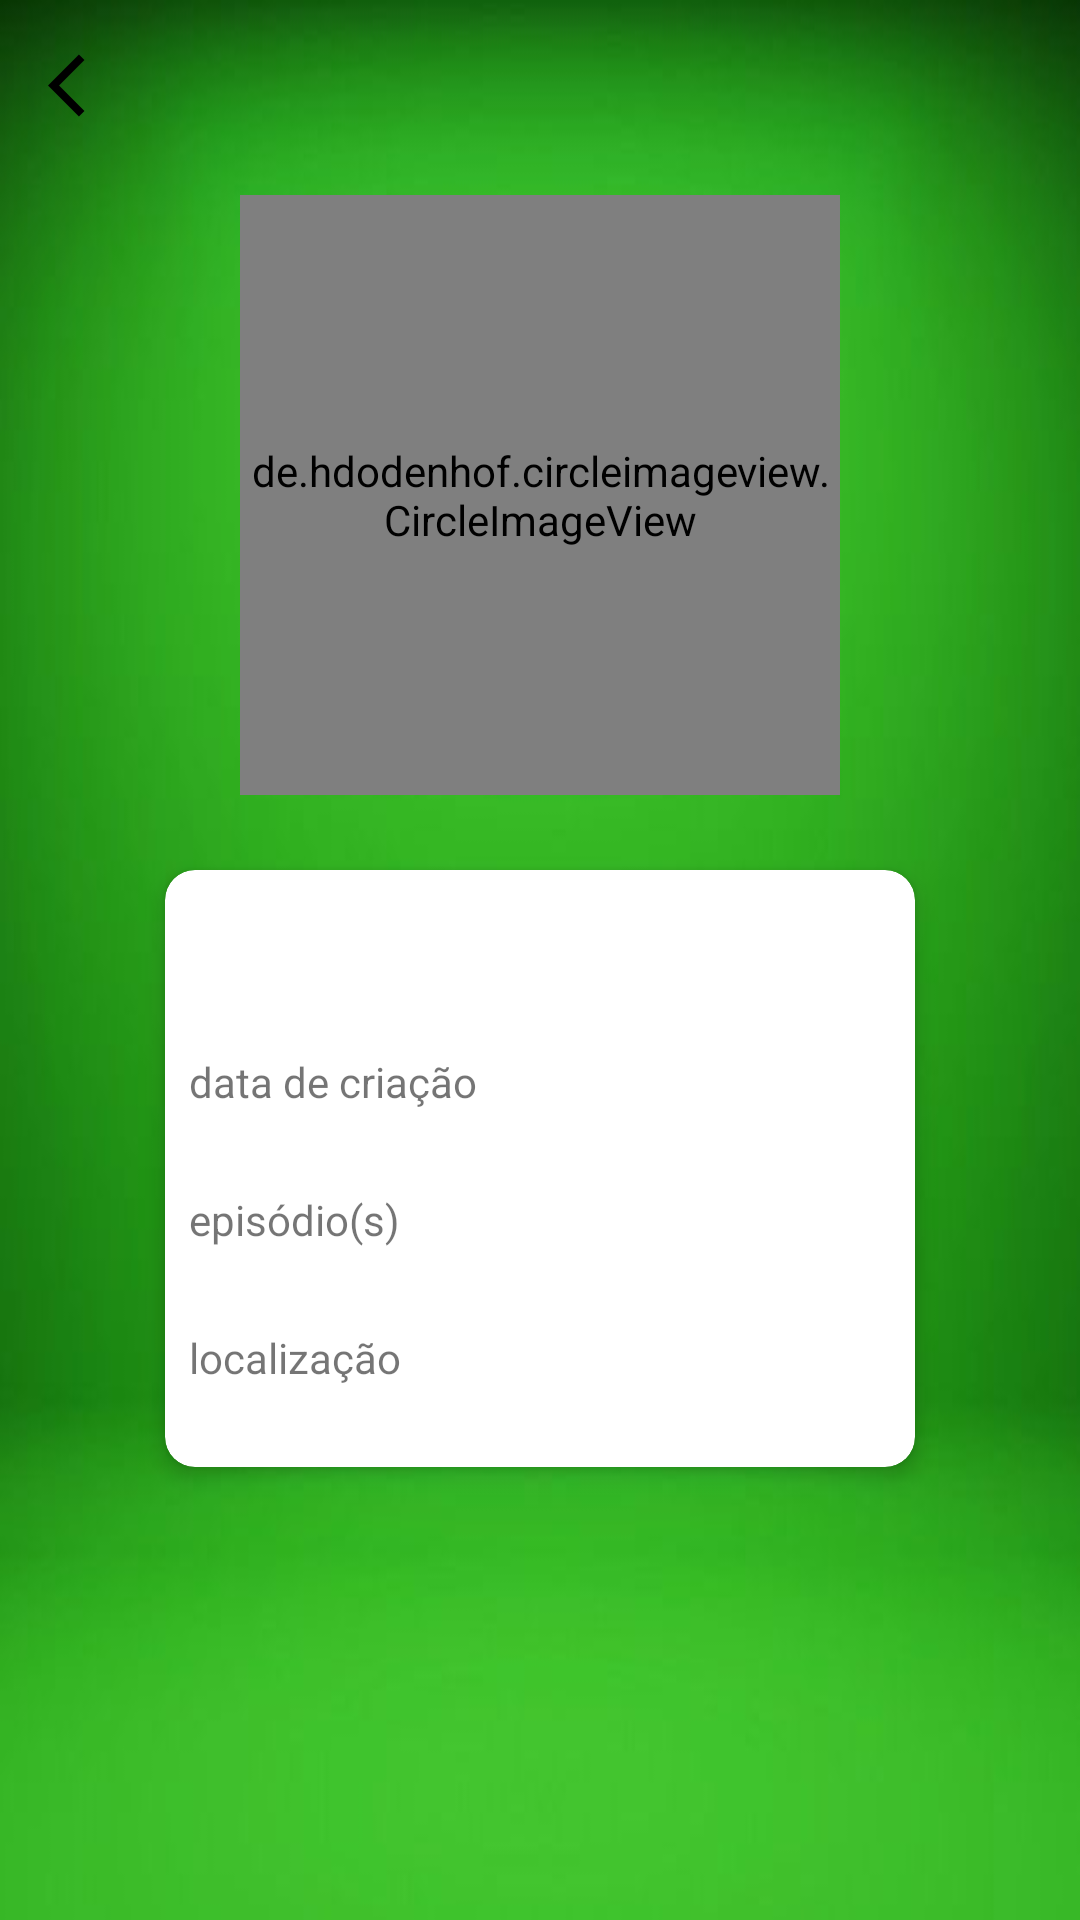

Produce the Android XML layout that renders to this screen, including the resource entries it uses.
<!-- AndroidManifest.xml: application theme Theme.RickAndMorty -->
<!-- res/layout/activity_detail_character.xml -->
<?xml version="1.0" encoding="utf-8"?>
<androidx.constraintlayout.widget.ConstraintLayout
    xmlns:android="http://schemas.android.com/apk/res/android"
    xmlns:tools="http://schemas.android.com/tools"
    xmlns:app="http://schemas.android.com/apk/res-auto"
    android:layout_width="match_parent"
    android:layout_height="match_parent"
    android:background="@mipmap/background_verde"
    tools:context=".ui.detailCharacter.DetailCharacterActivity">

  <Button
      android:id="@+id/back_button"
      android:layout_width="25dp"
      android:layout_height="25dp"
      android:layout_marginStart="16dp"
      android:layout_marginLeft="16dp"
      android:layout_marginTop="16dp"
      android:background="@drawable/ic_back"
      android:gravity="center"
      android:textSize="20sp"
      android:textColor="@color/white"
      app:layout_constraintStart_toStartOf="parent"
      app:layout_constraintTop_toTopOf="parent" />

  <LinearLayout
      android:layout_width="0dp"
      android:layout_height="0dp"
      android:layout_gravity="center"
      android:layout_marginStart="16dp"
      android:layout_marginLeft="16dp"
      android:layout_marginTop="16dp"
      android:layout_marginEnd="16dp"
      android:layout_marginRight="16dp"
      android:layout_marginBottom="24dp"
      android:orientation="vertical"
      app:layout_constraintBottom_toBottomOf="parent"
      app:layout_constraintEnd_toEndOf="parent"
      app:layout_constraintStart_toStartOf="parent"
      app:layout_constraintTop_toBottomOf="@+id/back_button">

    <de.hdodenhof.circleimageview.CircleImageView
        android:id="@+id/civ_image"
        android:layout_width="200dp"
        android:layout_height="200dp"
        app:civ_border_width="2dp"
        app:civ_border_color="@color/black"
        android:layout_gravity="center_horizontal"
        android:layout_marginTop="8dp"
        android:background="@drawable/background_button"
        android:orientation="vertical" />

      <androidx.cardview.widget.CardView
          android:id="@+id/cardView"
          android:layout_width="match_parent"
          android:layout_height="wrap_content"
          android:layout_marginStart="32dp"
          android:layout_marginLeft="32dp"
          android:layout_marginTop="16dp"
          android:layout_marginEnd="32dp"
          android:layout_marginRight="32dp"
          app:cardUseCompatPadding="true"
          app:cardElevation="4dp"
          app:cardCornerRadius="10dp">

        <androidx.constraintlayout.widget.ConstraintLayout
            android:layout_width="match_parent"
            android:layout_height="match_parent">

          <TextView
              android:id="@+id/tv_name"
              android:layout_width="0dp"
              android:layout_height="wrap_content"
              android:layout_marginStart="8dp"
              android:layout_marginLeft="8dp"
              android:layout_marginTop="18dp"
              android:layout_marginEnd="8dp"
              android:layout_marginRight="8dp"
              android:gravity="center"
              android:textColor="@color/black"
              android:textSize="20sp"
              app:layout_constraintEnd_toEndOf="parent"
              app:layout_constraintStart_toStartOf="parent"
              app:layout_constraintTop_toTopOf="parent"
              tools:text="Rick | Human | Male" />

          <TextView
              android:id="@+id/tv_title_data_criacao"
              android:layout_width="0dp"
              android:layout_height="wrap_content"
              android:layout_marginTop="16dp"
              android:text="@string/data_de_criacao"
              app:layout_constraintEnd_toEndOf="@+id/tv_name"
              app:layout_constraintStart_toStartOf="@+id/tv_name"
              app:layout_constraintTop_toBottomOf="@+id/tv_name" />

          <TextView
              android:id="@+id/tv_field_date_create"
              android:layout_width="0dp"
              android:layout_height="wrap_content"
              android:textColor="@color/black"
              app:layout_constraintEnd_toEndOf="@+id/tv_title_data_criacao"
              app:layout_constraintStart_toStartOf="@+id/tv_title_data_criacao"
              app:layout_constraintTop_toBottomOf="@+id/tv_title_data_criacao"
              tools:text="18/20/80" />

          <TextView
              android:id="@+id/tv_title_qt_episodios"
              android:layout_width="0dp"
              android:layout_height="wrap_content"
              android:layout_marginTop="8dp"
              android:text="@string/quantidade_de_episodios"
              app:layout_constraintEnd_toEndOf="@+id/tv_title_data_criacao"
              app:layout_constraintStart_toStartOf="@+id/tv_field_date_create"
              app:layout_constraintTop_toBottomOf="@+id/tv_field_date_create" />

          <TextView
              android:id="@+id/tv_field_qt_episodios"
              android:layout_width="0dp"
              android:layout_height="wrap_content"
              android:textColor="@color/black"
              app:layout_constraintEnd_toEndOf="@+id/tv_title_qt_episodios"
              app:layout_constraintStart_toStartOf="@+id/tv_title_qt_episodios"
              app:layout_constraintTop_toBottomOf="@+id/tv_title_qt_episodios"
              tools:text="3" />

          <TextView
              android:id="@+id/tv_title_qt_location"
              android:layout_width="0dp"
              android:layout_height="wrap_content"
              android:layout_marginTop="8dp"
              android:text="@string/localizacao"
              app:layout_constraintEnd_toEndOf="@+id/tv_field_qt_episodios"
              app:layout_constraintStart_toStartOf="@+id/tv_field_qt_episodios"
              app:layout_constraintTop_toBottomOf="@+id/tv_field_qt_episodios" />

          <TextView
              android:id="@+id/tv_field_qt_location"
              android:layout_width="0dp"
              android:layout_height="wrap_content"
              android:layout_marginBottom="8dp"
              android:textColor="@color/black"
              app:layout_constraintBottom_toBottomOf="parent"
              app:layout_constraintEnd_toEndOf="@+id/tv_title_qt_location"
              app:layout_constraintStart_toStartOf="@+id/tv_title_qt_location"
              app:layout_constraintTop_toBottomOf="@+id/tv_title_qt_location"
              tools:text="tegvfdsifds" />

          </androidx.constraintlayout.widget.ConstraintLayout>
      </androidx.cardview.widget.CardView>
  </LinearLayout>
</androidx.constraintlayout.widget.ConstraintLayout>
<!-- resources referenced by this layout -->
<resources>
  <color name="black">#FF000000</color>
  <color name="white">#FFFFFFFF</color>
  <!-- drawable ic_back (drawable) -->
  <vector android:autoMirrored="true" android:height="45dp"
      android:tint="#ff000000" android:viewportHeight="24"
      android:viewportWidth="24" android:width="45dp" xmlns:android="http://schemas.android.com/apk/res/android">
      <path android:fillColor="@android:color/black" android:pathData="M11.67,3.87L9.9,2.1 0,12l9.9,9.9 1.77,-1.77L3.54,12z"/>
  </vector>
  <!-- mipmap background_verde: jpg bitmap (mipmap-xxhdpi, 8676 bytes) -->
  <string name="data_de_criacao">data de criação</string>
  <string name="localizacao">localização</string>
  <string name="quantidade_de_episodios">episódio(s)</string>
  <style name="Theme.RickAndMorty" parent="Theme.AppCompat.Light.NoActionBar">
          <item name="colorPrimary">@color/black</item>
          <item name="colorPrimaryDark">@color/black</item>
          <item name="colorAccent">@color/black</item>
          <item name="windowActionBar">false</item>
          <item name="windowNoTitle">true</item>
      </style>
</resources>
